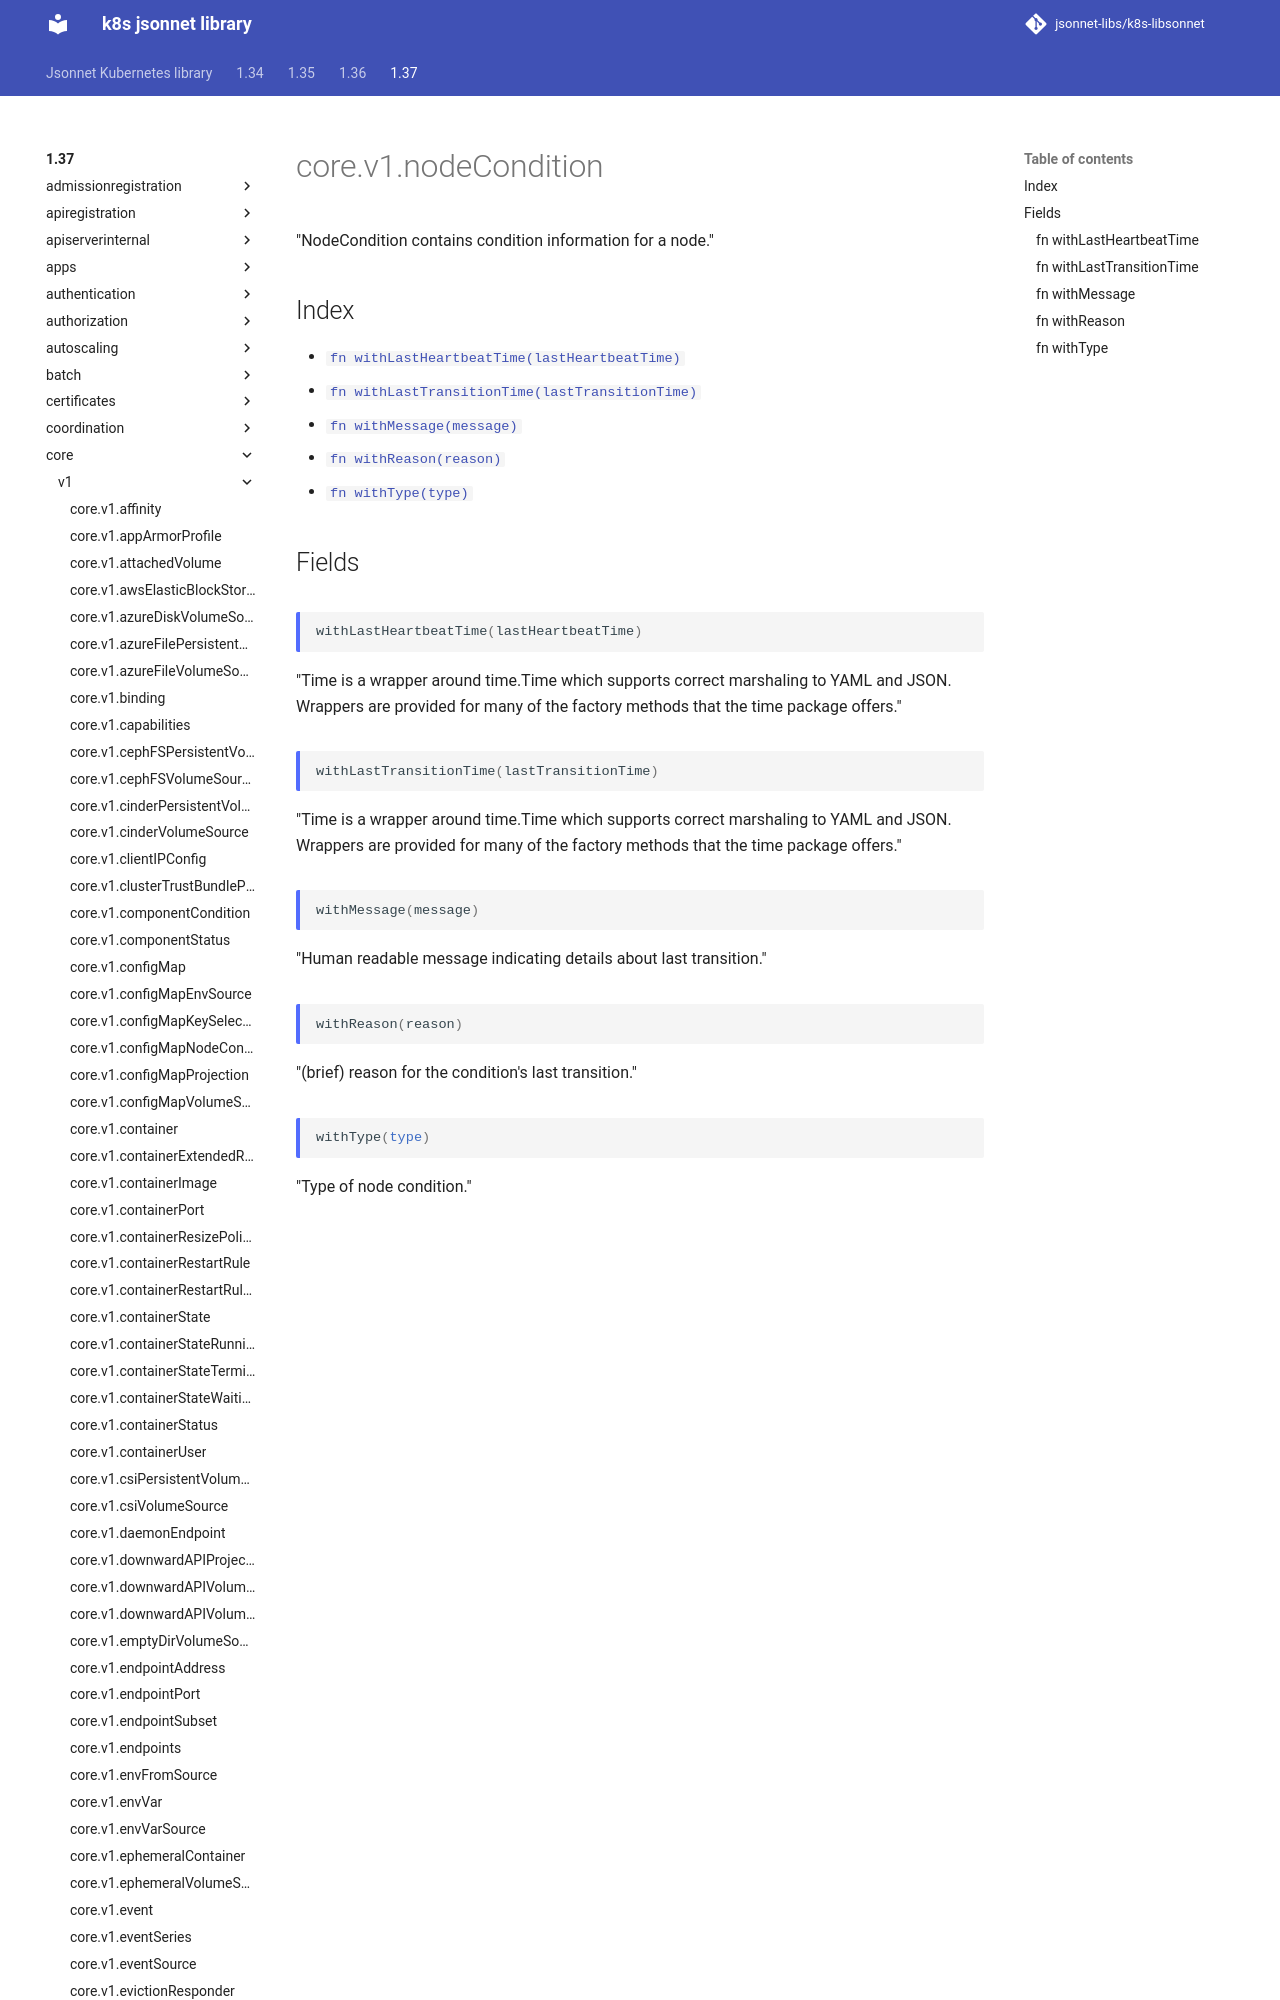

repository: jsonnet-libs/k8s-libsonnet · page: 1.37/core/v1/nodeCondition/index.html · generator: mkdocs

---
permalink: /1.37/core/v1/nodeCondition/
---

# core.v1.nodeCondition

"NodeCondition contains condition information for a node."

## Index

* [`fn withLastHeartbeatTime(lastHeartbeatTime)`](#fn-withlastheartbeattime)
* [`fn withLastTransitionTime(lastTransitionTime)`](#fn-withlasttransitiontime)
* [`fn withMessage(message)`](#fn-withmessage)
* [`fn withReason(reason)`
